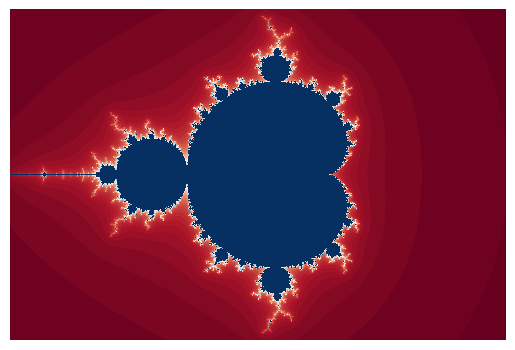

Source code (Python):
import numpy as np
import matplotlib.pyplot as plt
import matplotlib.animation as animation
from matplotlib.widgets import Slider, Button

# version 1 of making julia set frames: this one is more clunky...
def julia_set_frames(c = 0.28 + 0.008j, x_pixels = 1000, iterations = 30):
    '''
    creates a frame for each iteration of the julia set function and stores it in a numpy array
    use c = 0 to get the mandelbrot set

    parameters:
    c: constant - a complex number (dtype = class 'complex')
    x_pixels: number of x-ordinate pixels (dtype = int)
    iterations: number of iterations (dtype = int)

    returns a numpy array within a numpy array with shape (iterations, number of y pixels, number of x pixels)
    '''
    if c == 0:
        y_pixels = round((2/3) * x_pixels)
        x = np.linspace(-2, 1.5, x_pixels) # get 3:2 ratio because it looks good 
        y = np.linspace(-7/6, 7/6, y_pixels) * 1j
        complex_array = x + y.reshape(y_pixels, 1) # broadcasting to create the complex array
        iteration_array = np.full((iterations, y_pixels, x_pixels), iterations)
        c = complex_array
    else:
        y_pixels = round((2/3) * x_pixels)
        x = np.linspace(-2, 2, x_pixels) # get 3:2 ratio because it looks good 
        y = np.linspace(-4/3, 4/3, y_pixels) * 1j
        complex_array = x + y.reshape(y_pixels, 1) # broadcasting to create the complex array
        iteration_array = np.full((iterations, y_pixels, x_pixels), iterations) # creating the numpy array to map the numbers onto

    for i in range(iterations): # from 1 to iteration + 1 because array is a zero array
        if i == 0:
            complex_array = complex_array ** 2 + c
            condition = (abs(complex_array) >= 2)
            iteration_array[i][condition] = i
        else:
            complex_array = complex_array ** 2 + c
            condition = (abs(complex_array) >= 2) & (iteration_array[i - 1] > i) # absolute value of z is greater than 0 and the array value has not been filled
            iteration_array[i] = iteration_array[i - 1]
            iteration_array[i][condition] = i

    return iteration_array

# version 2 of making julia set frames: much cleaner + use of meshgrid
def julia_set_frames_v2(c = 0.28 + 0.008j, x_pixels = 1000, limits = [-2, 2, -4/3, 4/3], iterations = 30):
    '''
    '''
    if c == 0:
        limits = [-2, 1.5, -7/6, 7/6]
    y_pixels = round(x_pixels * ((limits[3] - limits[2])/(limits[1 ]- limits[0])))
    x = np.linspace(limits[0], limits[1], x_pixels, dtype= 'float64')
    y = np.linspace(limits[2], limits[3], y_pixels, dtype = 'float64')
    X, Y = np.meshgrid(x, y)

    iteration_array = np.full((iterations, y_pixels, x_pixels), iterations, dtype = 'float64')

    Z = X + Y * 1j
    if c == 0:
        c = Z
    for i in range(iterations):
        if i == 0:
            Z = Z ** 2 + c
            condition = (abs(Z) >= 2)
            iteration_array[i][condition] = i
        else:
            Z = Z ** 2 + c
            condition = (abs(Z) >= 2) # absolute value of z is greater than 0 and the array value has not been filled
            iteration_array[i] = iteration_array[i - 1]
            iteration_array[i][condition] = i
        
    return iteration_array

def julia_set_plot_single_frame(iteration_array, frame, dpi = 200, cmap = 'Blues'):
    '''
    plots a specific frame of the julia set

    parameters:
    iteration_array: 3d numpy array holding each frame of the julia set
    frame: the specfic frame that is going to be plotted (dtype = int)
    dpi: dots per inch (dtype = int)
    cmap: colourmap (dtype = str)

    returns a plot of the particular frame of the julia set
    '''
    plt.figure(dpi = dpi)
    plt.axis('off')
    plt.imshow(iteration_array[frame - 1], cmap = cmap, interpolation = 'None')
    plt.show();


def julia_set_save_image(iteration_array, frame, dpi = 300, cmap = 'Blues'):
    '''
    saves a frame of the julia set as an image

    parameters:
    iteration_array: 3d numpy array holding each frame of the julia set
    frame: the specfic frame that is going to be plotted (dtype = int)
    dpi: dots per inch (dtype = int)
    cmap: colourmap (dtype = str)

    returns an image which is put in the image folder
    '''
    plt.figure(dpi = dpi)
    plt.axis('off')
    plt.imshow(iteration_array[frame - 1], cmap = cmap, interpolation = 'None')
    file = f'../images/julia_set_{cmap.lower()}_{len(iteration_array)}.png'
    plt.savefig(file)


# one possible method of animating:
def julia_set_plot_frames(iteration_array, fps = 25, dpi = 200, cmap = 'Blues'):
    '''
    animates the julia set frames within iteration_array

    parameters:
    iteration_array: 3d numpy array holding each frame of the julia set
    fps = frames per second (dtype = int)
    dpi: dots per inch (dtype = int)
    cmap: colourmap (dtype = str)

    returns an animated plot of the julia set
    '''
    for i in range(len(iteration_array)): # from 1 to iteration + 1 because array is a zero array    
        plt.clf() # clears the figure
        plt.figure(1, dpi = dpi)
        plt.imshow(iteration_array[i], cmap = cmap, interpolation = 'None')
        plt.axis("off")
        plt.pause(1/fps)
    plt.show();


# another method of animating:
# # dpi is the main determinant how fast it can go
def julia_set_plot_frames_v2(iteration_array, interval = 20, dpi = 100, cmap = 'Blues', repeat_delay = 200):
    '''
    animates the julia set frames within iteration_array

    parameters:
    iteration_array: 3d numpy array holding each frame of the julia set
    interval: milliseconds per frame (dtpe = int)
    dpi: dots per inch (dtype = int)
    cmap: colourmap (dtype = str)
    repeat_delay: the delay in milliseconds between consecutive animation runs (dtype = int)

    returns an animated plot of the julia set which is saved in the gif folder
    '''
    fig, ax = plt.subplots(dpi = dpi)
    ax.axis('off')
    ims = []
    for i in range(len(iteration_array)):
        im = ax.imshow(iteration_array[i], animated = True, cmap = cmap)
        ims.append([im])
    anim = animation.ArtistAnimation(fig, ims, interval = interval, blit = True, repeat_delay = repeat_delay)
    plt.show();


# saving as a gif
def julia_set_save_gif(iteration_array, interval = 50, dpi = 100, cmap = 'Blues', repeat_delay = 200):
    '''
    saves the julia set animation as a gif

    parameters:
    iteration_array: 3d numpy array holding each frame of the julia set
    interval: milliseconds per frame (dtpe = int)
    dpi: dots per inch (dtype = int)
    cmap: colourmap (dtype = str)
    repeat_delay: the delay in milliseconds between consecutive animation runs (dtype = int)

    returns an animated plot of the julia set
    '''
    fig, ax = plt.subplots(dpi = dpi)
    ax.axis('off')
    ims = []
    for i in range(len(iteration_array)):
        im = ax.imshow(iteration_array[i], animated = True, cmap = cmap)
        ims.append([im])
    anim = animation.ArtistAnimation(fig, ims, interval = interval, blit = True, repeat_delay = repeat_delay)
    file = f'julia_set_{cmap.lower()}_{len(iteration_array)}.gif'
    anim.save(file, writer = 'pillow')


# slider for the animation between frames
def julia_set_slider_frames(iteration_array, dpi = 200, cmap = 'Blues'):
    '''
    creates a plot of the julia set that can be altered using the slider

    parameters:
    iteration_array: 3d numpy array holding each frame of the julia set
    dpi:  dots per inch (dtype = int)
    cmap: colourmap (dtype = str)

    returns a plot that can be altered using a slider
    '''
    fig, ax = plt.subplots(dpi = dpi) # defining the figure and axes
    ax.axis('off') 
    # initial plot
    iterations = len(iteration_array)
    plt.imshow(iteration_array[iterations - 1], cmap = 'Blues')

    # defining the location of the slider: [left, bottom, width, height]
    slider_loc = plt.axes([0.3, 0.1, 0.4, 0.025])
    # defining the slider itself:
    # parameters: axes reference; label of the slider; min value of the slider; max value of the slider;
    # valinit: starting point on the slider
    # valstep: the steps of the slider
    slider_frames = Slider(slider_loc, 'Number of Iterations: ', 1, iterations - 1, valinit = iterations - 1, valstep = 1)
    # we will define update as the callback function for the slider. It receives the current value of the slider, 
    # clears the previous plot on the axis, and plots the graph with the new value
    def update(frame, cmap = 'Blues'):
        ax.clear()
        ax.axis('off')
        ax.imshow(iteration_array[frame], cmap = cmap)
    # this captures the on_canged event on the slider and then calls the callback function, update
    slider_frames.on_changed(update)

    # defining the location of the reset button
    reset_loc = plt.axes([0.8, 0.1, 0.1, 0.03])
    button = Button(reset_loc, 'Reset', hovercolor='0.975')
    # defining the reset button: resets to the initial farme
    def reset(event):
        slider_frames.reset()
    # when the reset button is clicked, it calls the callback function, reset
    button.on_clicked(reset)

    # defining the location of the quit button
    quit_loc = plt.axes([0.5, 0.03, 0.1, 0.03])
    exit = Button(quit_loc, 'Quit')
    # defining the quit button: quits the figure
    def quit(event):
        plt.close('all')
    # when the quit button is clicked, it calls the quit function
    exit.on_clicked(quit)

    plt.show();

iteration_array = julia_set_frames_v2(c = 0, x_pixels = 1000, iterations = 80)
julia_set_plot_single_frame(iteration_array, frame = 60, cmap = 'RdBu')
# error to correct...
'''
[redacted]
  condition = (abs(Z) >= 2) # absolute value of z is greater than 0 and the array value has not been filled
[redacted]
  Z = Z ** 2 + c
[redacted]
  Z = Z ** 2 + c
  '''

  # the invalid value is most likely due to it exceeding 64 bits.

## Slider modifications to do:
# Attempt at changing colours... probably going to need classes...
'''   
 colour_1_loc = plt.axes([0.2, 0.05, 0.1, 0.025])
    colour_1 = Button(colour_1_loc, 'RdBu')
    def change_colour_1(frame, cmap = 'RdBu'):
        slider_frames = Slider(slider_loc, 'Number of Iterations: ', 1, iterations - 1, valinit = iterations - 1, valstep = 1)
        ax.clear()
        ax.axis('off')
        update(frame, cmap)
        slider_frames.on_changed(update)
    colour_1.on_clicked(change_colour_1)
'''
# size, location and quality of the slider, especially relative to the plot: it only works for when the dpi is around 200: otherwise it looks weird.

# Can we do print from the list of images...? or is that not possible...?
# animation that zooms in of the mandelbrot set and gets updated
# slider for zooming in and out
# add background colour: ax.set_facecolour([0, 0, 0])